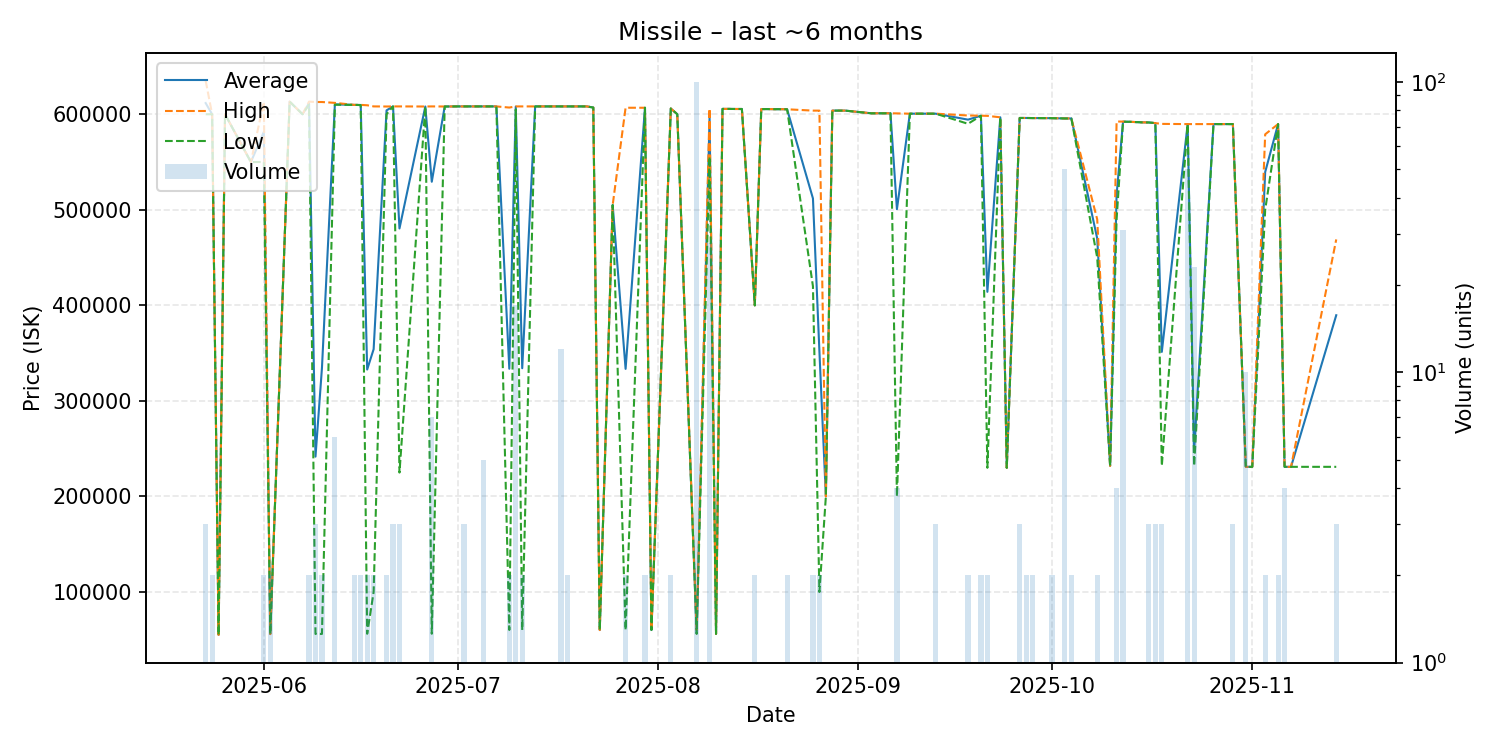

The data file committed next to this chart (first rows):
date, average, highest, lowest, order_count, volume
2025-05-23, 611700, 635100, 600000, 3, 3
2025-05-24, 600000, 600000, 600000, 2, 2
2025-05-25, 55140, 55140, 55140, 1, 1
2025-05-26, 600000, 600000, 600000, 1, 1
2025-05-30, 550000, 550000, 550000, 1, 1
2025-06-01, 581450, 612900, 550000, 2, 2
2025-06-02, 56020, 56020, 56020, 1, 2
2025-06-05, 613200, 613200, 613200, 1, 1
2025-06-07, 600000, 600000, 600000, 1, 1
2025-06-08, 611600, 613200, 610000, 2, 2
2025-06-09, 241680, 612800, 56120, 2, 3
2025-06-10, 334465, 612800, 56130, 2, 2
2025-06-12, 610317, 611900, 610000, 2, 6
2025-06-15, 609800, 609800, 609800, 2, 2
2025-06-16, 609700, 609800, 609600, 2, 2
2025-06-17, 332855, 609400, 56310, 2, 2
2025-06-18, 354100, 608200, 100000, 2, 2
2025-06-20, 604050, 608100, 600000, 2, 2
2025-06-21, 608200, 608200, 608200, 3, 3
2025-06-22, 480467, 608200, 225000, 3, 3
2025-06-26, 608100, 608100, 608100, 1, 1
2025-06-27, 529360, 608200, 56320, 3, 7
2025-06-29, 608100, 608100, 608100, 1, 1
2025-07-01, 608200, 608200, 608200, 1, 1
2025-07-02, 608200, 608200, 608200, 3, 3
2025-07-05, 608200, 608200, 608200, 1, 5
2025-07-07, 608200, 608200, 608200, 1, 1
2025-07-09, 333650, 607000, 60300, 2, 2
2025-07-10, 608012, 608200, 605000, 3, 17
2025-07-11, 334200, 608200, 60200, 2, 2
2025-07-13, 608200, 608200, 608200, 1, 1
2025-07-16, 608200, 608200, 608200, 1, 1
2025-07-17, 608200, 608200, 608200, 3, 12
2025-07-18, 608200, 608200, 608200, 2, 2
2025-07-21, 608200, 608200, 608200, 1, 1
2025-07-22, 607000, 607000, 607000, 1, 1
2025-07-23, 60200, 60200, 60200, 1, 1
2025-07-25, 505000, 505000, 505000, 1, 1
2025-07-27, 333515, 606800, 60230, 2, 2
2025-07-30, 606800, 606800, 606800, 2, 2
2025-07-31, 60240, 60240, 60240, 1, 1
2025-08-03, 606000, 606000, 606000, 2, 2
2025-08-04, 600000, 600000, 600000, 1, 1
2025-08-07, 56992, 60240, 56130, 5, 100
2025-08-09, 596707, 605900, 555600, 6, 28
2025-08-10, 56130, 56130, 56130, 1, 1
2025-08-11, 605600, 605600, 605600, 1, 1
2025-08-12, 605600, 605600, 605600, 1, 1
2025-08-13, 605500, 605500, 605500, 1, 1
2025-08-14, 605500, 605500, 605500, 1, 1
2025-08-16, 400000, 400000, 400000, 1, 2
2025-08-17, 605400, 605400, 605400, 1, 1
2025-08-18, 605400, 605400, 605400, 1, 1
2025-08-19, 605300, 605300, 605300, 1, 1
2025-08-20, 605300, 605300, 605300, 1, 1
2025-08-21, 605200, 605200, 605200, 2, 2
2025-08-25, 511900, 603800, 420000, 2, 2
2025-08-26, 351900, 603800, 100000, 2, 2
2025-08-27, 200000, 200000, 200000, 1, 1
2025-08-28, 603800, 603800, 603800, 1, 1
... 39 more rows
